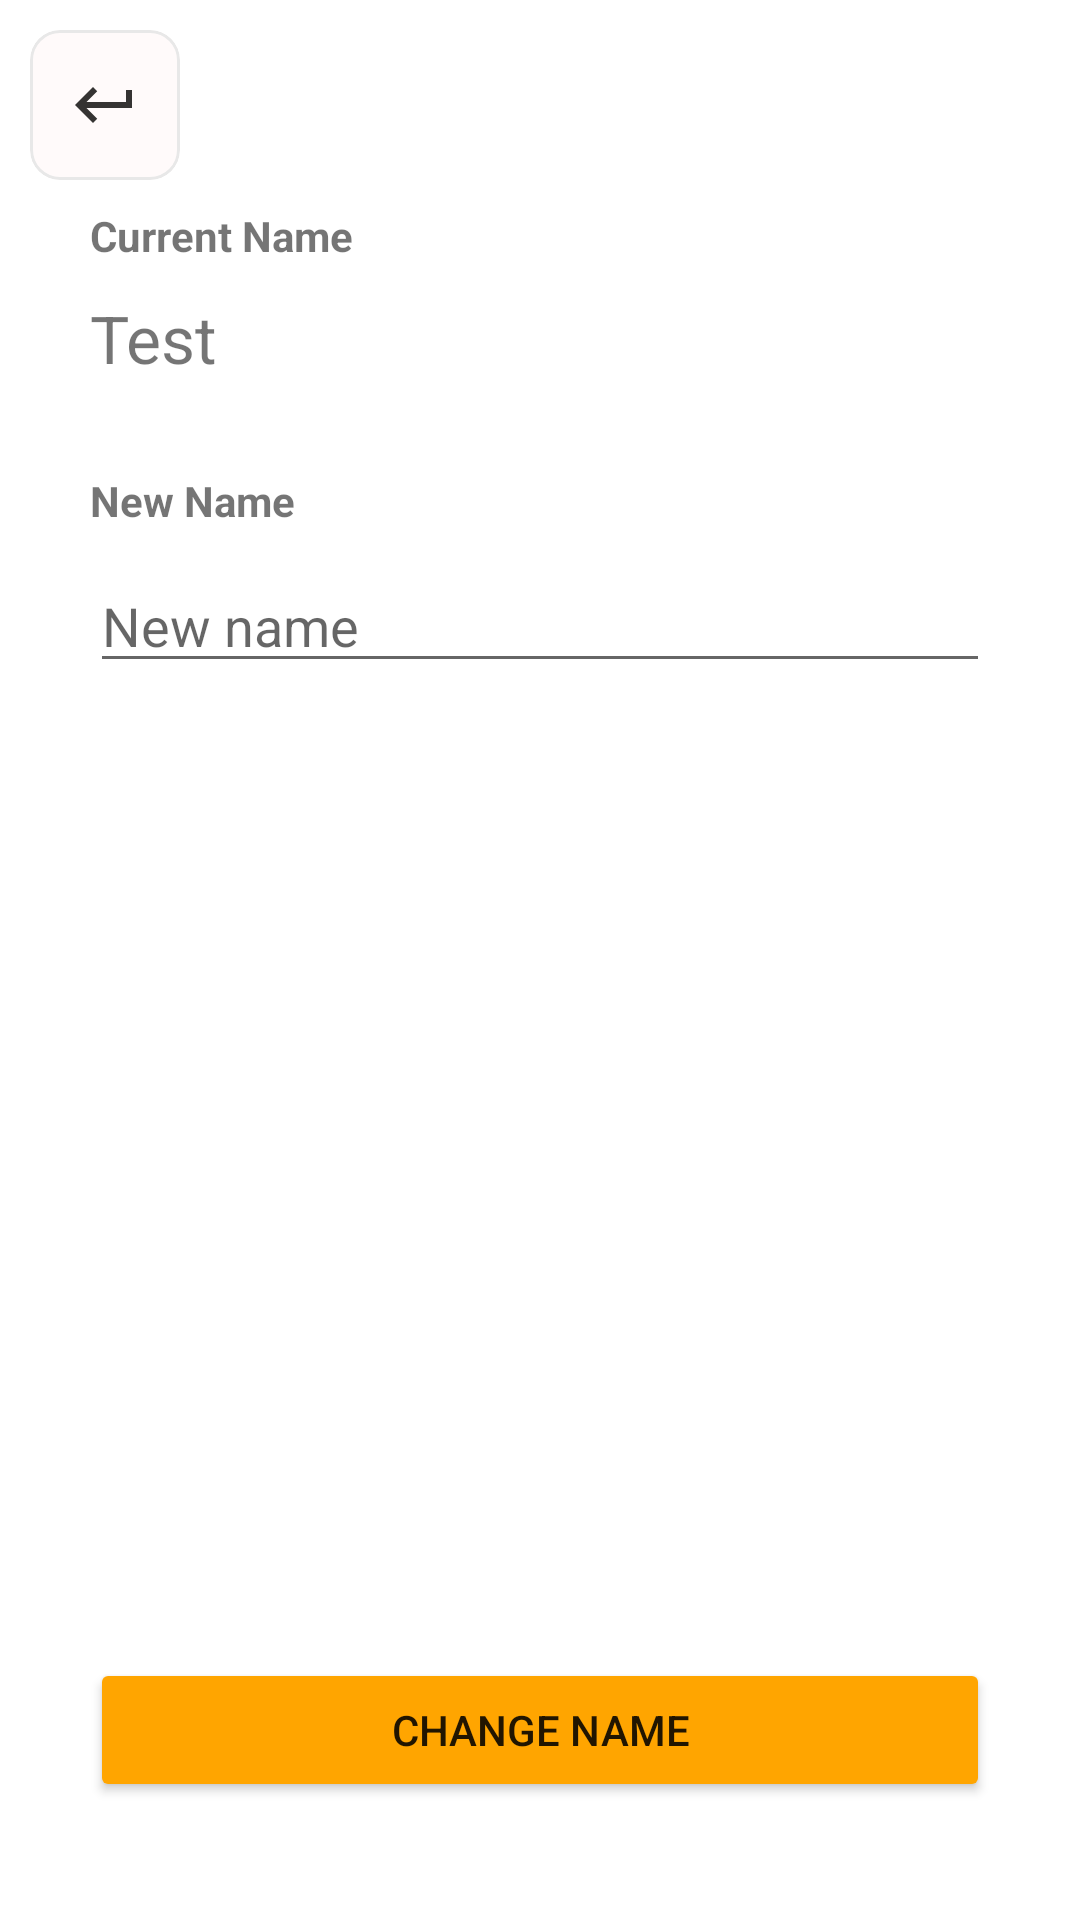

Layout XML and referenced resources for this Android screen:
<!-- AndroidManifest.xml: application theme Theme.TestApp -->
<!-- res/layout/activity_change_name.xml -->
<?xml version="1.0" encoding="utf-8"?>
<RelativeLayout xmlns:android="http://schemas.android.com/apk/res/android"
    xmlns:app="http://schemas.android.com/apk/res-auto"
    xmlns:tools="http://schemas.android.com/tools"
    android:layout_width="match_parent"
    android:layout_height="match_parent"
    tools:context=".changeName">

    <com.google.android.material.card.MaterialCardView
        android:layout_width="50dp"
        android:layout_height="50dp"
        app:cardCornerRadius="10dp"
        android:layout_marginTop="10dp"
        android:layout_marginLeft="10dp"
        app:cardBackgroundColor="@color/snowywhite"
        app:strokeWidth="1dp"
        app:strokeColor="@color/lighterblack"
        app:cardElevation="0dp">
        <ImageButton
            android:layout_width="50dp"
            android:layout_height="50dp"
            android:src="@drawable/ic_exit"
            android:background="@color/transparent"
            android:id="@+id/returnButton"/>
    </com.google.android.material.card.MaterialCardView>

    <LinearLayout
        android:layout_width="match_parent"
        android:layout_height="wrap_content"
        android:orientation="vertical"
        android:layout_centerVertical="true">

        <TextView
            android:id="@+id/currentNameLabel"
            android:layout_width="match_parent"
            android:layout_height="wrap_content"
            android:layout_marginTop="30dp"
            android:layout_marginHorizontal="30dp"
            android:text="Current Name"
            android:textStyle="bold" />

        <TextView
            android:id="@+id/accountName"
            android:layout_width="match_parent"
            android:layout_height="wrap_content"
            android:layout_marginTop="10dp"
            android:layout_marginHorizontal="30dp"
            android:text="Test"
            android:textSize="22dp"/>

        <TextView
            android:id="@+id/newNameLabel"
            android:layout_width="match_parent"
            android:layout_height="wrap_content"
            android:layout_marginTop="30dp"
            android:layout_marginHorizontal="30dp"
            android:text="New Name"
            android:textStyle="bold" />

        <EditText
            android:id="@+id/newName"
            android:layout_width="match_parent"
            android:layout_height="wrap_content"
            android:layout_marginTop="10dp"
            android:layout_marginHorizontal="30dp"
            android:hint="New name"/>

        <Button
            android:layout_width="match_parent"
            android:layout_height="wrap_content"
            android:layout_marginTop="325dp"
            android:layout_marginHorizontal="30dp"
            android:id="@+id/saveChanges"
            android:drawableEnd="@drawable/ic_arrow"
            android:text="change name"
            android:backgroundTint="@color/soothing"/>
    </LinearLayout>

</RelativeLayout>
<!-- resources referenced by this layout -->
<resources>
  <color name="lighterblack">#E8E8E8</color>
  <color name="snowywhite">#FFFAFA</color>
  <color name="soothing">#FFA500</color>
  <color name="transparent">#00F9F9F9</color>
  <!-- drawable ic_exit (drawable-anydpi) -->
  <vector xmlns:android="http://schemas.android.com/apk/res/android"
      android:width="24dp"
      android:height="24dp"
      android:viewportWidth="24"
      android:viewportHeight="24"
      android:tint="#020100"
      android:alpha="0.8">
    <path
        android:fillColor="@android:color/white"
        android:pathData="M19,7v4H5.83l3.58,-3.59L8,6l-6,6 6,6 1.41,-1.41L5.83,13H21V7z"/>
  </vector>
  <style name="Theme.TestApp" parent="Theme.MaterialComponents.Light.NoActionBar">
          <item name="colorPrimary">@color/soothing</item>
      </style>
</resources>
